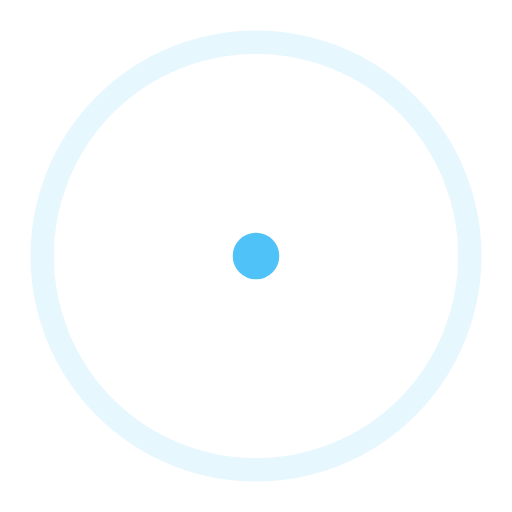
t = 0.00 s
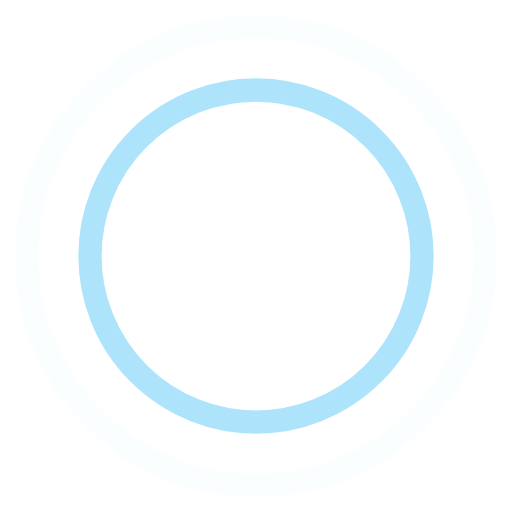
t = 0.45 s
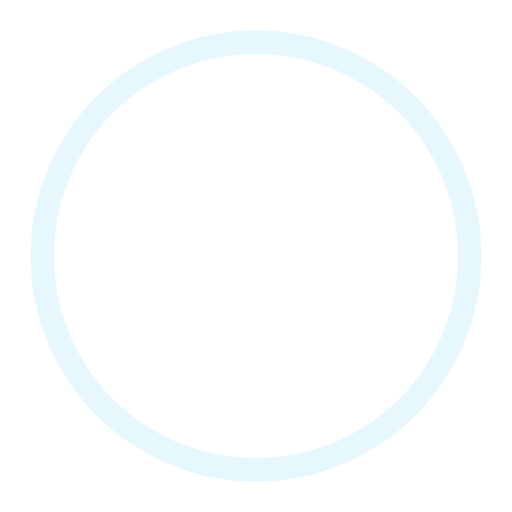
t = 0.90 s
t = 1.35 s: frame unchanged from t = 0.45 s, image omitted

The animated SVG that drew these frames (rendered in a browser with its animation timeline set to each time). Animation: 4 SMIL elements (animate=4); one cycle of 1.80 s, repeats indefinitely.

<!-- By Sam Herbert (@sherb), for everyone. More @ http://goo.gl/7AJzbL -->
<svg width="44" height="44" viewBox="0 0 44 44" xmlns="http://www.w3.org/2000/svg" stroke="#4fc3f7">
    <g fill="none" fill-rule="evenodd" stroke-width="2">
        <circle cx="22" cy="22" r="1">
            <animate attributeName="r"
                begin="0s" dur="1.8s"
                values="1; 20"
                calcMode="spline"
                keyTimes="0; 1"
                keySplines="0.165, 0.84, 0.44, 1"
                repeatCount="indefinite" />
            <animate attributeName="stroke-opacity"
                begin="0s" dur="1.8s"
                values="1; 0"
                calcMode="spline"
                keyTimes="0; 1"
                keySplines="0.3, 0.61, 0.355, 1"
                repeatCount="indefinite" />
        </circle>
        <circle cx="22" cy="22" r="1">
            <animate attributeName="r"
                begin="-0.9s" dur="1.8s"
                values="1; 20"
                calcMode="spline"
                keyTimes="0; 1"
                keySplines="0.165, 0.84, 0.44, 1"
                repeatCount="indefinite" />
            <animate attributeName="stroke-opacity"
                begin="-0.9s" dur="1.8s"
                values="1; 0"
                calcMode="spline"
                keyTimes="0; 1"
                keySplines="0.3, 0.61, 0.355, 1"
                repeatCount="indefinite" />
        </circle>
    </g>
</svg>
